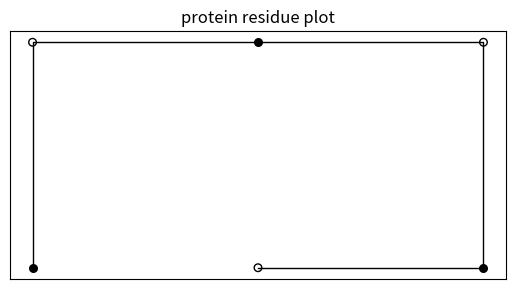

Python code for this plot:
# -*- coding: utf-8 -*-
"""
Visualize protein configuration (stat 525 final project)

@author: Chenchao
"""

import matplotlib.pyplot as plt
import matplotlib.ticker as tk
import numpy as np


def plot_config(x_coord,input_HP_sequence,title,figname,plot_coord):
    """
    Input: x_coord: coordinates of all the protein residues = [[x1,y1],[x2,y2]...[xn,yn]]
           input_HP_sequence: HP sequence of protein (e.g. 'HPPHHP')
           title: figure title
           figname: figure name that will be saved as
           plot_coord: whether to plot coordinates = True/False. Plotting coordinates is usually for debugging purpose
    """
    
    plt.figure(1)
    plt.clf()
    # figure parameters
    dot_size = 30
    line_wid = 1    
    # first plot all individual residues    
    for i,coord in enumerate(x_coord):
        HP = input_HP_sequence[i]
        if HP == 'H':
            fill_col = 'k' # filled color of the dot is black for 'H' residue
        elif HP == 'P':
            fill_col = 'none' # no fill for 'P' residue      
        plt.scatter(coord[0],coord[1],s = dot_size, facecolor = fill_col, edgecolor = 'k')
    # then plot connected lines between adjacent residues    
    x_coord_np = np.array(x_coord) # convert to numpy array
    plt.plot(x_coord_np[:,0],x_coord_np[:,1],'k-',linewidth=line_wid)
    # add labels and title
    plt.title(title)
    if plot_coord:
        plt.xlabel('x')
        plt.ylabel('y')
        plt.grid(True)
        # only show tickers at integers
        plt.gca().axes.get_yaxis().set_major_locator(tk.MaxNLocator(integer=True))
        plt.gca().axes.get_xaxis().set_major_locator(tk.MaxNLocator(integer=True))
    else:
        # make both axes invisible
        plt.gca().axes.get_xaxis().set_visible(False)
        plt.gca().axes.get_yaxis().set_visible(False)
    # set aspect ratios to be equal
    plt.gca().axes.set_aspect('equal')
    # save figure
    plt.savefig(figname)

# main code
figname = 'residue_visual_1.pdf'
title = 'protein residue plot'
input_HP_sequence = 'HPHPHP'
x_coord = [[0,0],[0,1],[1,1],[2,1],[2,0],[1,0]]
plot_coord = False
# sanity check
assert (len(input_HP_sequence) == len(x_coord))
plot_config(x_coord,input_HP_sequence,title,figname,plot_coord)
